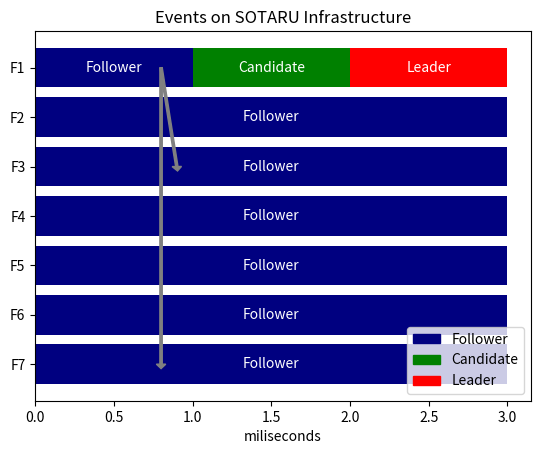

The matplotlib source for this figure:
from typing import List
import numpy as np
import matplotlib.patches as mpatches
import matplotlib.pyplot as plt

class Event_Type:
    def __init__(self, name, color):
        self.name = name
        self.color = color

class Event:
    def __init__(self, init, size, type : Event_Type):
        self.init = init
        self.size = size
        self.type = type

class Node:
    def __init__(self, name):
        self.name = name
        self.events : List[Event] = []

    def insert_event(self, event: Event):
        self.events.append(event)

    def get_y_pos(self):
        node_number = self.name[1:]
        return int(node_number)-1

class Message:
    def __init__(self, origin : Node, destiny : Node, send_time, receive_time):
        self.origin = origin
        self.destiny = destiny
        self.send_time = send_time
        self.receive_time = receive_time

class Time_Graph:
    def __init__(self):
        self.nodes : List[Node] = []
        self.messages : List[Message] = []

    def insert_node(self, name):
        self.nodes.append(Node(name))

    def insert_message(self, message : Message):
        self.messages.append(message)

    def plot_events(self, ax):
        patch_handles = []

        for idx_node, node in enumerate(reversed(self.nodes)):
            for event in node.events:
                patch_handles.append(ax.barh(idx_node, event.size, left = event.init, color = event.type.color, align='center'))
                patch = patch_handles[-1][0] 
                bl = patch.get_xy()
                x = 0.5*patch.get_width() + bl[0]
                y = 0.5*patch.get_height() + bl[1]
                ax.text(x, y, event.type.name, ha='center',va='center', color='white')
    
    def plot_messages(self, ax):
        for message in self.messages:
            origin_y_pos = len(self.nodes) - message.origin.get_y_pos() - 1
            destiny_y_pos = len(self.nodes) - message.destiny.get_y_pos() - 1
            len_arrow = destiny_y_pos - origin_y_pos
            diff_time = message.receive_time - message.send_time
            ax.arrow(message.send_time, origin_y_pos, diff_time, len_arrow, color = 'gray', width = 0.015, head_width = 0.06)

    def plot_legend(self, ax):
        ax.set_xlabel('miliseconds')
        y_pos = np.arange(len(self.nodes))
        ax.set_yticks(y_pos)
        ax.set_yticklabels([node.name for node in reversed(self.nodes)])

        patches = []
        for event_type in event_types:
            patches.append(mpatches.Patch(label=event_type.name, color=event_type.color))
        ax.legend(handles=patches)
    
    def plot(self):
        fig = plt.figure()
        ax = fig.add_subplot(111)
        
        self.plot_events(ax)
        self.plot_messages(ax)
        self.plot_legend(ax)

        plt.title('Events on SOTARU Infrastructure')
        plt.show()

EVENT_TYPE_FOLLOWER = Event_Type('Follower', 'navy')
EVENT_TYPE_CANDIDATE = Event_Type('Candidate', 'green')
EVENT_TYPE_LEADER = Event_Type('Leader', 'red')

event_types : List[Event_Type] = []
event_types.append(EVENT_TYPE_FOLLOWER)
event_types.append(EVENT_TYPE_CANDIDATE)
event_types.append(EVENT_TYPE_LEADER)

time_graph = Time_Graph()
nodes_len = 7

# create nodes
for i in range(nodes_len):
    node_name = 'F' + str((i+1))
    time_graph.insert_node(node_name)

# insert events
for i in range(7):
    if (i == 0):
        time_graph.nodes[i].insert_event(Event(0, 1, EVENT_TYPE_FOLLOWER))
        time_graph.nodes[i].insert_event(Event(1, 1, EVENT_TYPE_CANDIDATE))
        time_graph.nodes[i].insert_event(Event(2, 1, EVENT_TYPE_LEADER))
    else:
        time_graph.nodes[i].insert_event(Event(0, 3, EVENT_TYPE_FOLLOWER))

# insert messages
time_graph.insert_message(Message(time_graph.nodes[0], time_graph.nodes[6], 0.8, 0.8))
time_graph.insert_message(Message(time_graph.nodes[0], time_graph.nodes[2], 0.8, 0.9))

time_graph.plot()